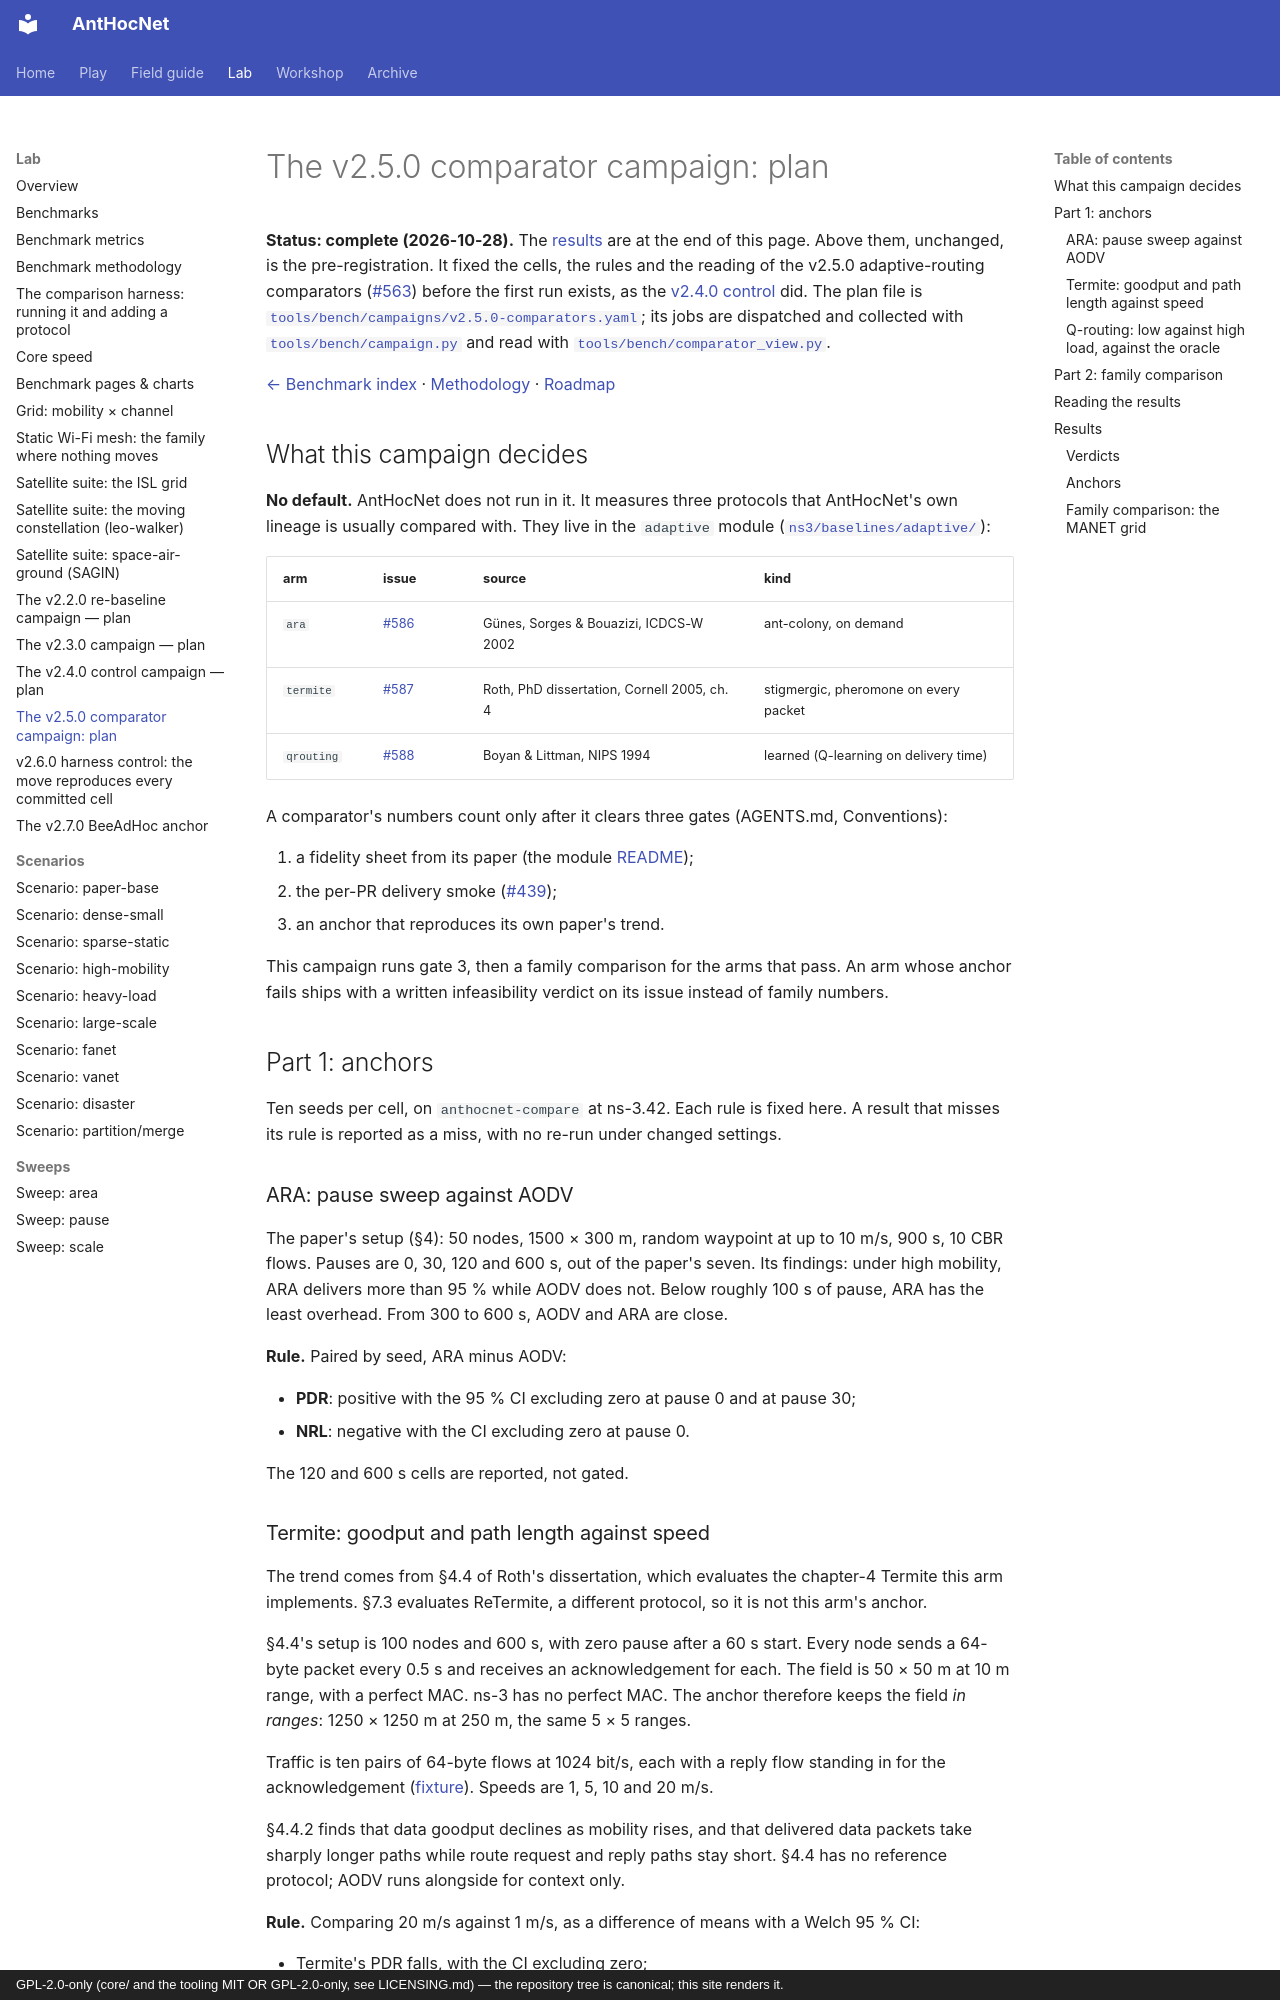

repository: danieljoppi/AntHocNet · page: benchmarks/v2.5.0-comparators/index.html · generator: mkdocs · copyright: GPL-2.0-only (core/ and the tooling MIT OR GPL-2.0-only, see LICENSING.md) — the repository tree is canonical; this site renders it.

# The v2.5.0 comparator campaign: plan

**Status: complete (2026-10-28).** The [results](#results) are at the end of
this page. Above them, unchanged, is the pre-registration. It fixed the cells,
the rules and the reading of the v2.5.0 adaptive-routing comparators
([#563](https://github.com/danieljoppi/AntHocNet/issues/563)) before the
first run exists, as the [v2.4.0 control](v2.4.0-campaign.md) did. The plan
file is
[`tools/bench/campaigns/v2.5.0-comparators.yaml`](https://github.com/danieljoppi/AntHocNet/blob/main/tools/bench/campaigns/v2.5.0-comparators.yaml);
its jobs are dispatched and collected with
[`tools/bench/campaign.py`](https://github.com/danieljoppi/AntHocNet/blob/main/tools/bench/campaign.py)
and read with
[`tools/bench/comparator_view.py`](https://github.com/danieljoppi/AntHocNet/blob/main/tools/bench/comparator_view.py).

[← Benchmark index](../benchmarks.md) · [Methodology](methodology.md) · [Roadmap](../roadmap.md)

## What this campaign decides

**No default.** AntHocNet does not run in it. It measures three protocols
that AntHocNet's own lineage is usually compared with. They live in the
`adaptive` module
([`ns3/baselines/adaptive/`](https://github.com/danieljoppi/AntHocNet/tree/main/ns3/baselines/adaptive)):

| arm | issue | source | kind |
|---|---|---|---|
| `ara` | [#586](https://github.com/danieljoppi/AntHocNet/issues/586) | Günes, Sorges & Bouazizi, ICDCS-W 2002 | ant-colony, on demand |
| `termite` | [#587](https://github.com/danieljoppi/AntHocNet/issues/587) | Roth, PhD dissertation, Cornell 2005, ch. 4 | stigmergic, pheromone on every packet |
| `qrouting` | [#588](https://github.com/danieljoppi/AntHocNet/issues/588) | Boyan & Littman, NIPS 1994 | learned (Q-learning on delivery time) |

A comparator's numbers count only after it clears three gates (AGENTS.md,
Conventions):

1. a fidelity sheet from its paper (the module
   [README](https://github.com/danieljoppi/AntHocNet/blob/main/ns3/baselines/adaptive/README.md));
2. the per-PR delivery smoke ([#439](https://github.com/danieljoppi/AntHocNet/issues/439));
3. an anchor that reproduces its own paper's trend.

This campaign runs gate 3, then a family comparison for the arms that pass.
An arm whose anchor fails ships with a written infeasibility verdict on its
issue instead of family numbers.

## Part 1: anchors

Ten seeds per cell, on `anthocnet-compare` at ns-3.42. Each rule is fixed
here. A result that misses its rule is reported as a miss, with no re-run
under changed settings.

### ARA: pause sweep against AODV

The paper's setup (§4): 50 nodes, 1500 × 300 m, random waypoint at up to
10 m/s, 900 s, 10 CBR flows. Pauses are 0, 30, 120 and 600 s, out of the
paper's seven. Its findings: under high mobility, ARA delivers more than
95 % while AODV does not. Below roughly 100 s of pause, ARA has the least
overhead. From 300 to 600 s, AODV and ARA are close.

**Rule.** Paired by seed, ARA minus AODV:

- **PDR**: positive with the 95 % CI excluding zero at pause 0 and at
  pause 30;
- **NRL**: negative with the CI excluding zero at pause 0.

The 120 and 600 s cells are reported, not gated.
